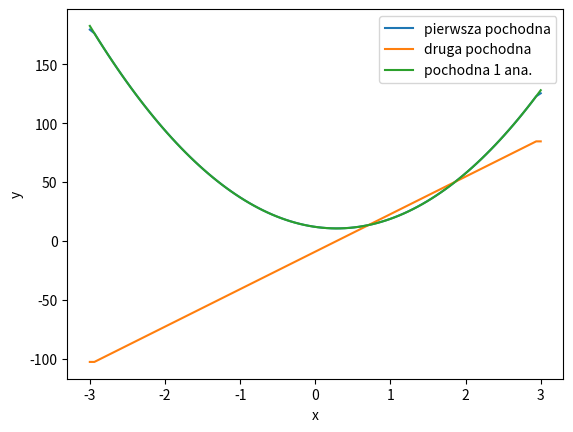

The matplotlib source for this figure:
import numpy as np
import matplotlib.pyplot as plt

def f(x):
    return 5.31*x**3 - 4.55 *x ** 2 + 11.92 * x + 19.79


def pochodna(y,h):
    p = np.zeros([len(y)])

    p[0] = (y[1] - y[0])/h

    for i in range(1,len(y)-1):
        p[i] = (y[i+1]- y[i-1])/(2*h)

    p[len(y)-1] = (y[len(y)-1] - y[len(y)-2])/h

    return p


def pochodna2(y,h):
    p2 = np.zeros([len(y)])

    p2[0] = (y[2] - 2*y[1] + y[0])/h**2

    for i in range(1,len(y)-1):
        p2[i] = (y[i+1]- 2*y[i] + y[i-1])/h**2

    p2[len(y)-1] = (y[len(y)-1] - 2* y[len(y)-2] + y[len(y)-3])/h**2

    return p2


def analitycznie(x):
    return 5.31*3*x**2 - 4.55 *2*x + 11.92

x = np.linspace(-3, 3, 100)
y = np.zeros([100])
a = np.zeros([100])
for i in range(100):
    y[i] = f(x[i])

for i in range(100):
    a[i] = analitycznie(x[i])

h = x[1] - x[0]

p = pochodna(y,h)
p2 = pochodna2(y,h)

 
plt.plot(x,p,label = "pierwsza pochodna")
plt.plot(x,p2,label = "druga pochodna")
plt.plot(x,a, label = "pochodna 1 ana.")
#plt.plot(x,y,label = "f(x)")
plt.xlabel('x')
plt.ylabel('y')
plt.legend()
plt.show()



